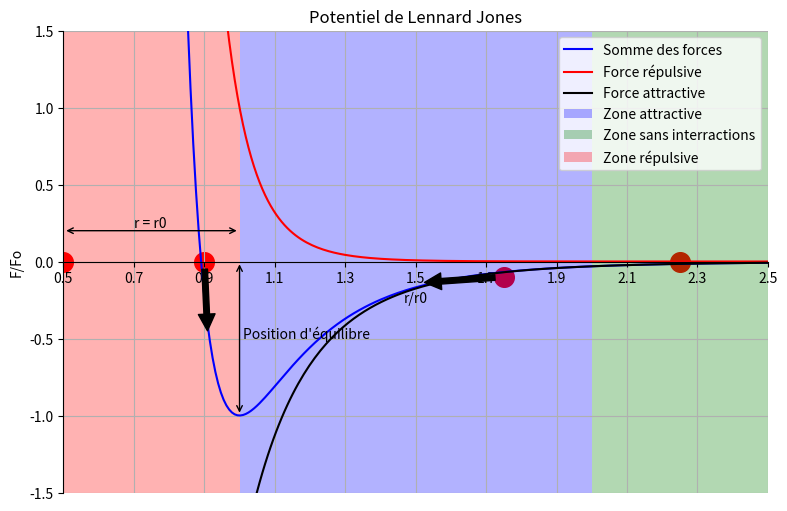

This chart was generated by the following Python code:
# -*- coding: utf-8 -*-
"""
Created on Sat May 13 18:06:48 2023

[redacted]
"""

import matplotlib.pyplot as py
import numpy as np

def PotentielDeLennardJones (x):
    return((((x)**-12)-2*(x)**-6))
def EnergiePotentielleRepulsive(x):
    return((x)**-12)
def EnergiePotentielleAttractive (x):
    return(-2*(x)**-6)

py.figure(figsize=(20,6), dpi=80)
py.subplot(1,2,1)
py.title("Potentiel de Lennard Jones")
ax = py.gca()
ax.set_xlabel('r/r0')
ax.set_ylabel('F/Fo')
ax.spines['right'].set_color('none')
ax.spines['top'].set_color('none')
ax.xaxis.set_ticks_position('bottom')
ax.spines['bottom'].set_position(('data',0))
ax.yaxis.set_ticks_position('left')
ax.spines['left'].set_position(('data',0.5))

ax.grid(True)
py.xlim(0.5,2.5)
py.ylim(-1.5,1.5)
py.xticks(np.linspace(0.5,2.5,11,endpoint=True))
py.yticks(np.linspace(-1.5,1.5,7,endpoint=True))

X = np.linspace(0.5, 2.5, 256,endpoint=True)
E=PotentielDeLennardJones(X)
Er=EnergiePotentielleRepulsive(X)
Ea=EnergiePotentielleAttractive(X)
py.plot(X, E, color="blue", linewidth=1.5, linestyle="-",label="Somme des forces")
py.plot(X, Er, color="red", linewidth=1.5, linestyle="-",label="Force répulsive")
py.plot(X, Ea, color="black", linewidth=1.5, linestyle="-",label="Force attractive")
py.scatter([0,],[0,], 200, color ='orange')
py.scatter([0.5,],[0,], 200, color ='red')
py.scatter([0.9,],[0,], 200, color ='red')
py.scatter([1.75,],[-0.1,], 200, color ='red')
py.scatter([2.25,],[0,], 200, color ='red')
py.annotate('', xy=(0.91, -0.5), xytext=(0.9,0), arrowprops={'facecolor':'black', 'shrink':0.1})
py.annotate('', xy=(1.5, -0.14), xytext=(1.75,-0.1), arrowprops={'facecolor':'black', 'shrink':0.1})
attractive=py.axvspan(1, 2,facecolor='b',alpha=0.3,label='Zone attractive')
interraction=py.axvspan(2, 2.5,facecolor='g',alpha=0.3,label='Zone sans interractions')
répulsive=py.axvspan(0, 1,facecolor='r',alpha=0.3,label='Zone répulsive')
py.annotate("", xy=(0.5, 0.2), xytext=(1, 0.2), arrowprops=dict(arrowstyle="<->"))
py.annotate("", xy=(1.0, 0.0), xytext=(1, -1.0), arrowprops=dict(arrowstyle="<->"))
py.text(0.7, .22, r'r = r0')
py.text(1.01, -0.5, r"Position d'équilibre")
py.legend(loc='upper right')
py.show()